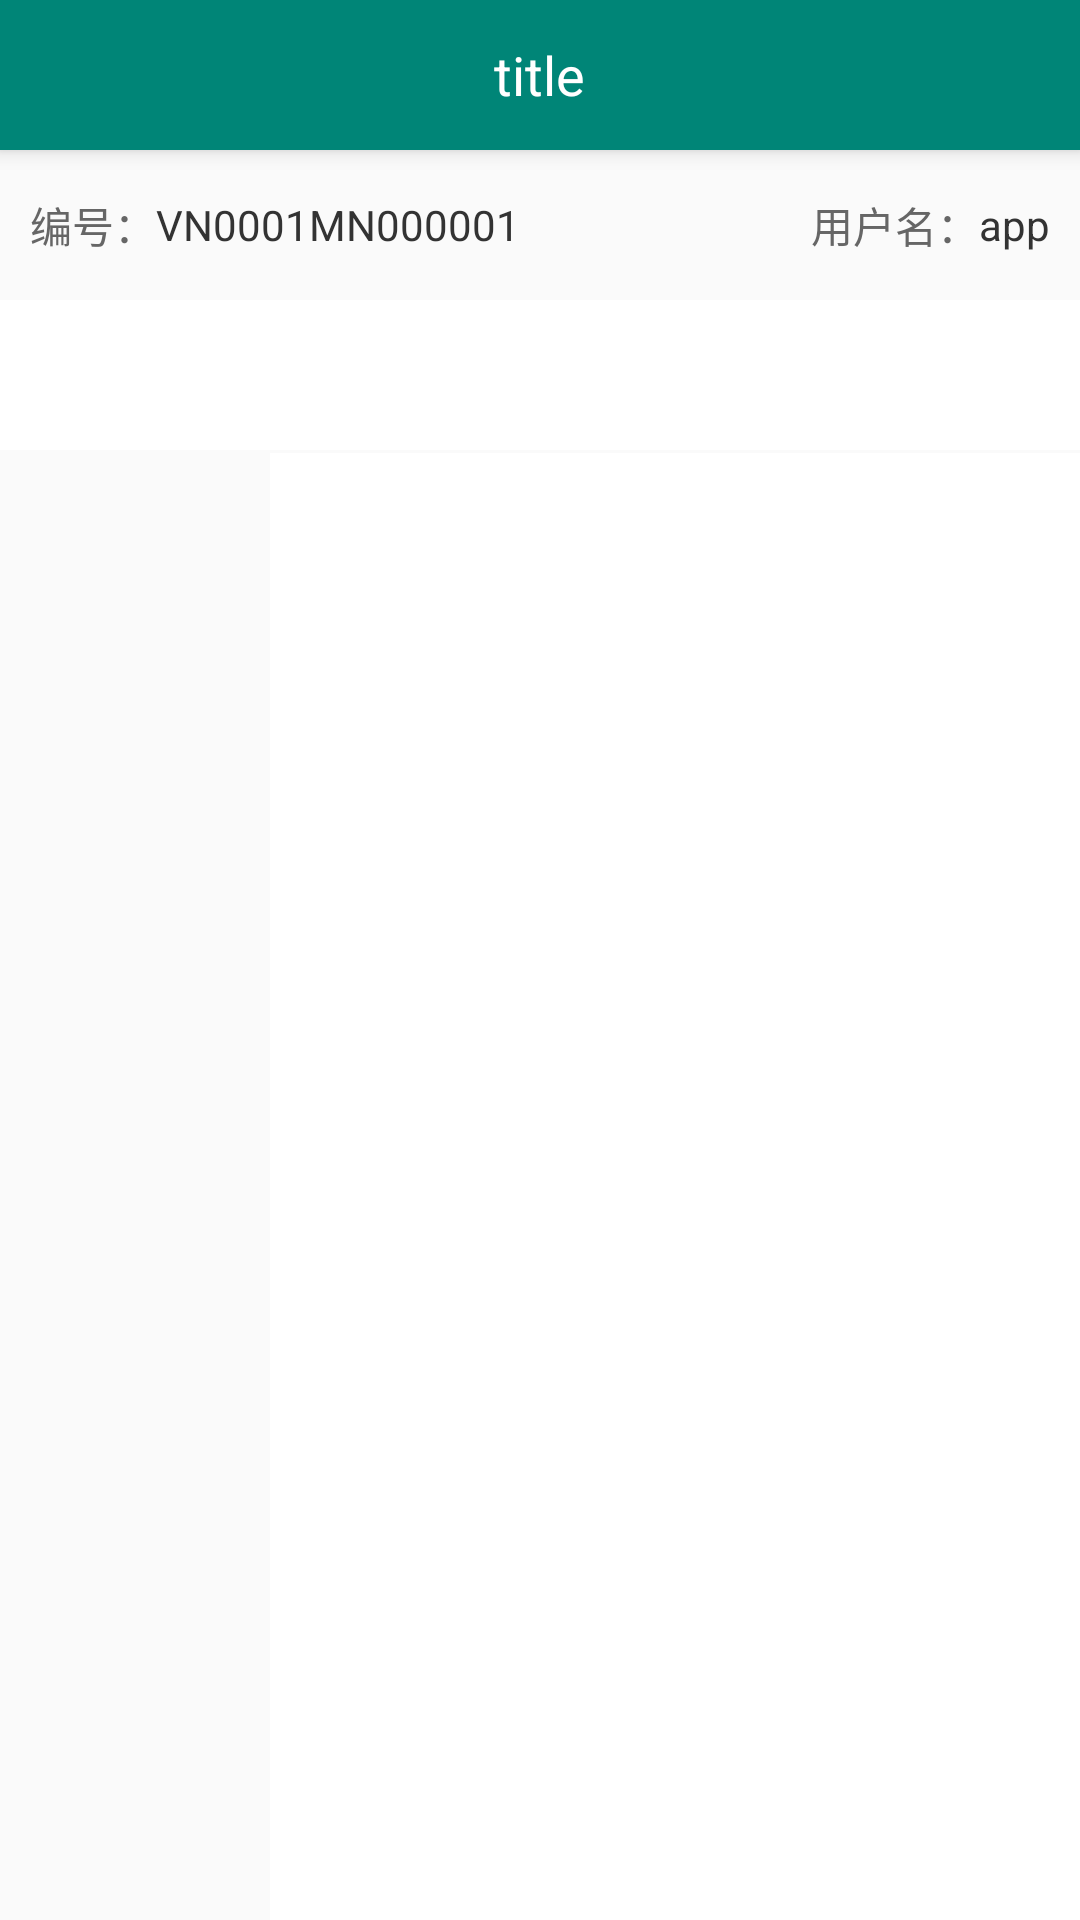

Reconstruct the res/layout file that produces this screen, plus the resources it refers to.
<!-- AndroidManifest.xml: application theme AppTheme -->
<!-- res/layout/activity_list.xml -->
<?xml version="1.0" encoding="utf-8"?>
<LinearLayout xmlns:android="http://schemas.android.com/apk/res/android"
    xmlns:app="http://schemas.android.com/apk/res-auto"
    xmlns:tools="http://schemas.android.com/tools"
    android:layout_width="match_parent"
    android:layout_height="match_parent"
    android:orientation="vertical"
    tools:context=".ui.ListActivity">

    <include layout="@layout/public_common_title"/>


    <LinearLayout
        android:layout_width="match_parent"
        android:layout_height="50dp">
        <LinearLayout
            android:paddingLeft="10dp"
            android:gravity="center_vertical"
            android:layout_weight="1"
            android:layout_width="0dp"
            android:layout_height="match_parent">

        <TextView
            android:textColor="@color/black_666"
            android:textSize="14sp"
            android:text="编号："
            android:layout_width="wrap_content"
            android:layout_height="wrap_content" />
            <TextView
                android:id="@+id/boxnumber"
                android:textColor="@color/black"
                android:textSize="14sp"
                android:text="VN0001MN000001"
                android:layout_width="wrap_content"
                android:layout_height="wrap_content" />
        </LinearLayout>
        <LinearLayout
            android:paddingRight="10dp"
            android:gravity="right"
            android:layout_weight="1"
            android:layout_width="0dp"
            android:layout_height="match_parent">

            <TextView
                android:layout_gravity="center_vertical"
                android:textColor="@color/black_666"
                android:textSize="14sp"
                android:text="用户名："
                android:layout_width="wrap_content"
                android:layout_height="wrap_content" />
            <TextView
                android:id="@+id/username"
                android:layout_gravity="center_vertical"
                android:textColor="@color/black"
                android:textSize="14sp"
                android:text="app"
                android:layout_width="wrap_content"
                android:layout_height="wrap_content" />
        </LinearLayout>
    </LinearLayout>
    <LinearLayout
        android:id="@+id/reloadLayout"
        android:orientation="vertical"
        android:layout_width="match_parent"
        android:layout_height="match_parent">

        <LinearLayout
            android:background="@color/white"
            android:layout_width="match_parent"
            android:layout_height="50dp">
            <LinearLayout
                android:gravity="center"
                android:layout_weight="1"
                android:layout_width="0dp"
                android:layout_height="match_parent">
                <TextView
                    android:layout_margin="4dp"
                    android:padding="5dp"
                    android:paddingRight="10dp"
                    android:paddingLeft="10dp"
                    android:gravity="center"
                    android:textSize="14sp"
                    android:textColor="@color/white"
                    android:background="@drawable/textbg"
                    android:text="菜品分类"
                    android:layout_width="wrap_content"
                    android:layout_height="wrap_content" />
            </LinearLayout>
            <LinearLayout
                android:layout_weight="3"
                android:layout_width="0dp"
                android:layout_height="match_parent">
                <LinearLayout

                    android:gravity="center"
                    android:layout_width="match_parent"
                    android:layout_height="50dp">
                    <TextView
                        android:layout_margin="4dp"
                        android:padding="5dp"
                        android:background="@drawable/textbg"
                        android:textColor="@color/white"
                        android:gravity="center"
                        android:text="名称"
                        android:textSize="14sp"
                        android:layout_weight="2"
                        android:layout_width="0dp"
                        android:layout_height="wrap_content" />

                    <TextView
                        android:layout_margin="4dp"
                        android:padding="5dp"
                        android:background="@drawable/textbg"
                        android:textColor="@color/white"
                        android:gravity="center"
                        android:text="价格"
                        android:textSize="14sp"

                        android:layout_weight="2"
                        android:layout_width="0dp"
                        android:layout_height="wrap_content" />


                    <TextView
                        android:layout_margin="4dp"
                        android:padding="5dp"
                        android:background="@drawable/textbg"
                        android:textColor="@color/white"
                        android:layout_width="0dp"
                        android:layout_height="wrap_content"
                        android:layout_weight="2"

                        android:gravity="center"
                        android:text="折扣价"
                        android:textSize="14sp" />


                    <TextView
                        android:layout_margin="4dp"
                        android:padding="5dp"
                        android:background="@drawable/textbg"
                        android:textColor="@color/white"
                        android:layout_width="0dp"
                        android:layout_height="wrap_content"
                        android:layout_weight="2"
                        android:autoLink="all"
                        android:gravity="center"
                        android:text="更多"
                        android:textSize="14sp" />
                </LinearLayout>
            </LinearLayout>
        </LinearLayout>
        <LinearLayout
            android:layout_width="match_parent"
            android:layout_height="1dp">
        </LinearLayout>
    <LinearLayout
        android:layout_width="match_parent"
        android:layout_height="match_parent">


    <android.support.v7.widget.RecyclerView
        android:id="@+id/list_recycler"
        android:layout_weight="1"
        android:layout_width="0dp"
        android:layout_height="match_parent">

    </android.support.v7.widget.RecyclerView>
        <android.support.v7.widget.RecyclerView
            android:background="@color/white"
            android:layout_weight="3"
            android:id="@+id/list_recycler_detail"
            android:layout_width="0dp"
            android:layout_height="match_parent">

        </android.support.v7.widget.RecyclerView>
    </LinearLayout>
    </LinearLayout>
</LinearLayout>
<!-- res/layout/public_common_title.xml (included above) -->
<?xml version="1.0" encoding="utf-8"?>
<LinearLayout xmlns:android="http://schemas.android.com/apk/res/android"
    android:id="@+id/commonTitleLayout"
    android:layout_width="match_parent"
    android:layout_height="50dp"
    android:elevation="4dp"

    android:background="@color/colorPrimary">

    <LinearLayout
        android:id="@+id/backLayout"
        android:layout_width="0dp"
        android:layout_height="match_parent"
        android:layout_weight="2"
        android:gravity="center">

        <ImageView
            android:layout_width="wrap_content"
            android:layout_height="wrap_content"
            android:layout_marginRight="20dp"
            android:background="@mipmap/icon_back" />
    </LinearLayout>

    <LinearLayout

        android:layout_width="0dp"
        android:layout_height="match_parent"
        android:layout_weight="7">

        <TextView
            android:id="@+id/conmonTitleTextView"
            android:layout_width="match_parent"
            android:layout_height="match_parent"
            android:gravity="center"
            android:text="title"
            android:textColor="@color/white"
            android:textSize="18sp" />
    </LinearLayout>

    <LinearLayout
        android:layout_width="0dp"
        android:layout_height="match_parent"
        android:layout_weight="2" />

</LinearLayout>
<!-- resources referenced by this layout -->
<resources>
  <color name="black">#333333</color>
  <color name="black_666">#666666</color>
  <color name="colorPrimary">#008577</color>
  <color name="white">#FFFFFF</color>
  <!-- drawable textbg (drawable) -->
  <?xml version="1.0" encoding="utf-8"?>
  <shape xmlns:android="http://schemas.android.com/apk/res/android">
  
      
  
      <corners android:radius="20dp"/>
  
      
  
      <solid android:color="@color/cc"/>
  
  </shape>
  <style name="AppTheme" parent="Theme.AppCompat.Light.NoActionBar">
          
          <item name="colorPrimary">@color/colorPrimary</item>
          <item name="colorPrimaryDark">@color/colorPrimaryDark</item>
          <item name="colorAccent">@color/colorAccent</item>
      </style>
  <color name="colorPrimaryDark">#00574B</color>
  <color name="colorAccent">#D81B60</color>
</resources>
